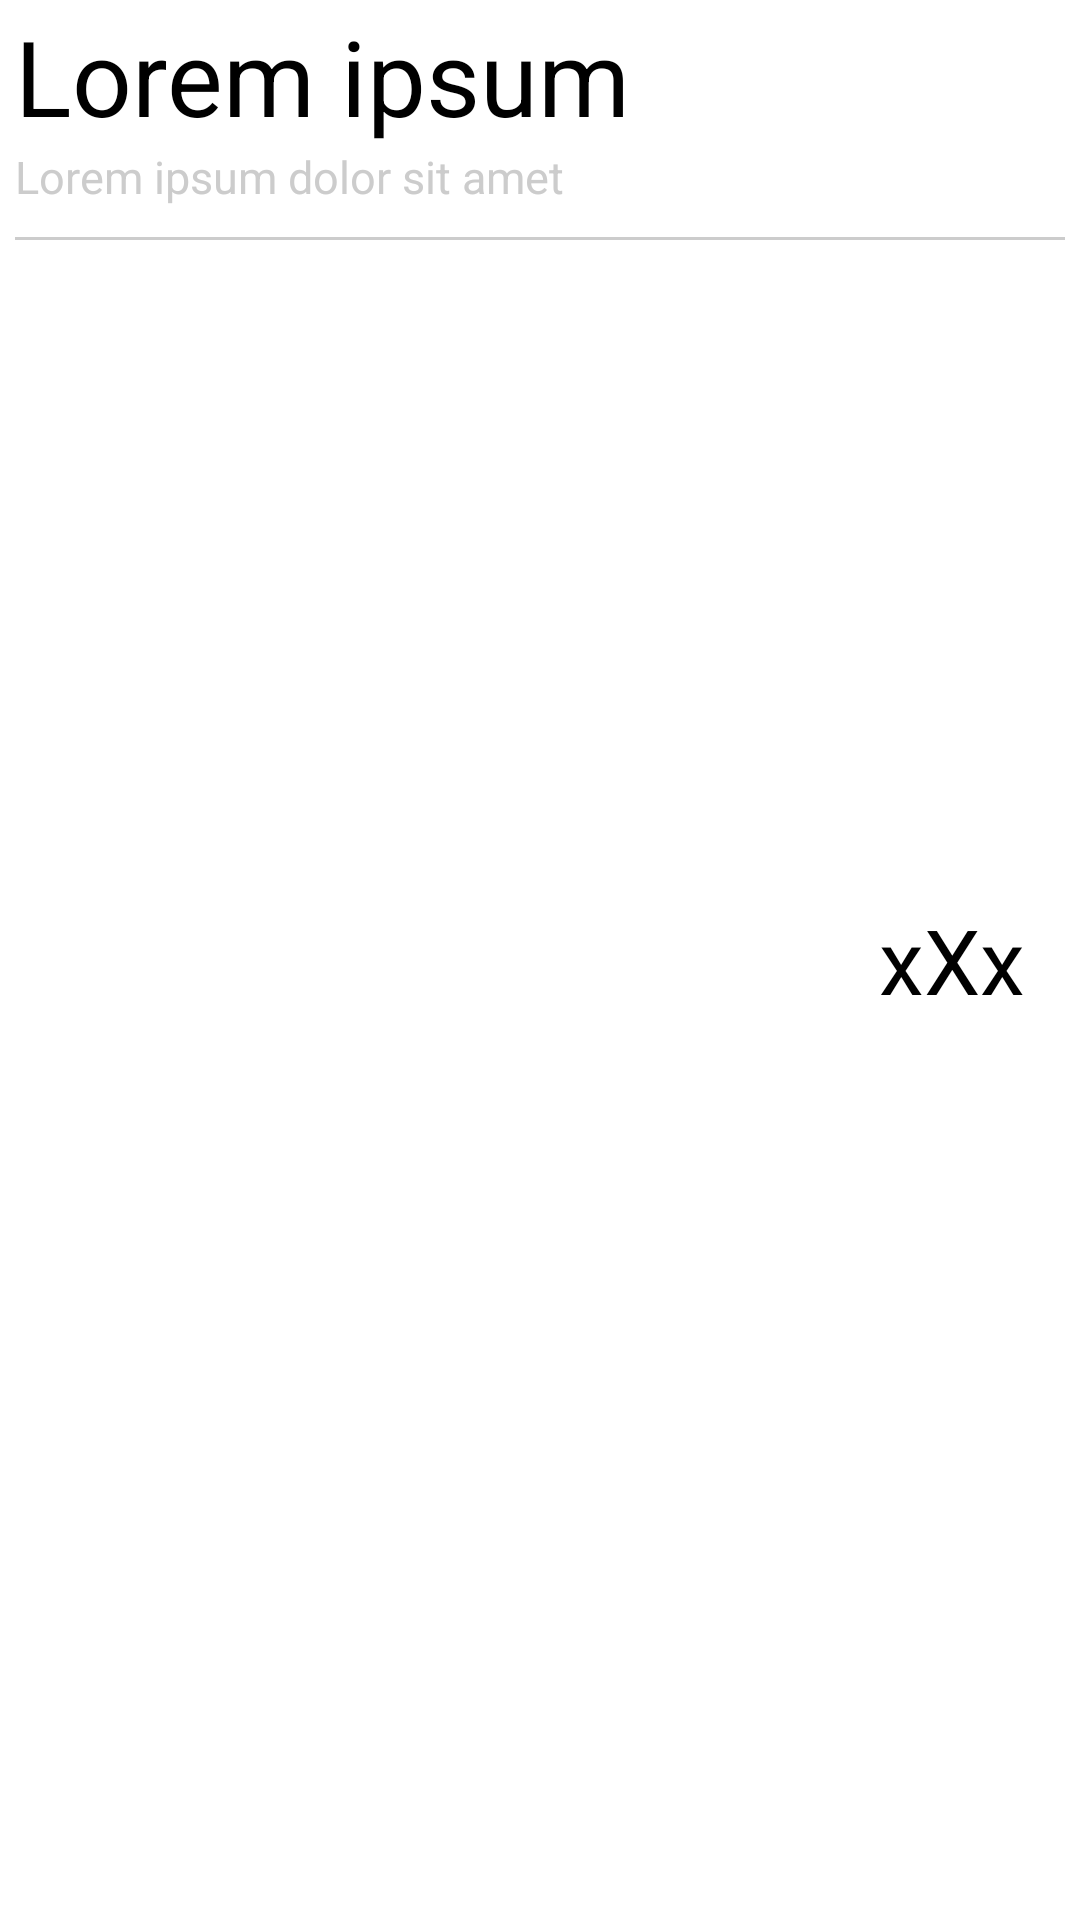

Layout XML and referenced resources for this Android screen:
<!-- AndroidManifest.xml: application theme AppTheme -->
<!-- res/layout/spinner_currency_popup.xml -->
<?xml version="1.0" encoding="utf-8"?>
<RelativeLayout xmlns:android="http://schemas.android.com/apk/res/android"
    android:layout_width="match_parent"
    android:layout_height="wrap_content"
    android:background="@android:color/white"
    android:paddingLeft="5dp"
    android:paddingRight="5dp"
    android:paddingTop="2dp">

    <TextView
        android:id="@+id/text_view_currency_code"
        android:layout_width="wrap_content"
        android:layout_height="wrap_content"
        android:background="@android:color/white"
        android:gravity="center_vertical"
        android:text="Lorem ipsum"
        android:textColor="@android:color/black"
        android:textSize="35dp" />

    <TextView
        android:id="@+id/text_view_currency_description"
        android:layout_width="wrap_content"
        android:layout_height="wrap_content"
        android:layout_below="@id/text_view_currency_code"
        android:gravity="center_vertical"
        android:text="Lorem ipsum dolor sit amet"
        android:textColor="@color/spinner_description_color"
        android:textSize="15dp" />

    <TextView
        android:id="@+id/text_view_currency_symbol"
        android:layout_width="75dp"
        android:layout_height="wrap_content"
        android:layout_alignParentRight="true"
        android:layout_centerVertical="true"
        android:gravity="center"
        android:text="xXx"
        android:textColor="@android:color/black"
        android:textSize="30dp" />

    <View
        android:layout_width="match_parent"
        android:layout_height="1dp"
        android:layout_below="@id/text_view_currency_description"
        android:layout_marginTop="10dp"
        android:background="@color/separator_color" />

</RelativeLayout>
<!-- resources referenced by this layout -->
<resources>
  <color name="separator_color">#ffCCCCCC</color>
  
      // light gray
  <color name="spinner_description_color">#ffCCCCCC</color>
  <style name="AppTheme" parent="Theme.AppCompat.Light.NoActionBar">
          <item name="android:textColorHighlight">@color/app_color_highlight</item>
  
          <item name="android:listChoiceIndicatorMultiple">@drawable/apptheme_btn_check_holo_light
          </item>
          <item name="android:listChoiceIndicatorSingle">@drawable/apptheme_btn_radio_holo_light
          </item>
  
          <item name="android:textSelectHandleLeft">@drawable/apptheme_text_select_handle_left</item>
          <item name="android:textSelectHandleRight">@drawable/apptheme_text_select_handle_right
          </item>
          <item name="android:textSelectHandle">@drawable/apptheme_text_select_handle_middle</item>
  
          <item name="android:buttonStyle">@style/ButtonAppTheme</item>
          <item name="android:imageButtonStyle">@style/ImageButtonAppTheme</item>
  
          <item name="actionBarStyle">@style/MyActionBar</item>
      </style>
  <color name="app_color_highlight">#99F44336</color>
  
      // light gray
  <!-- drawable apptheme_btn_check_holo_light: vector/xml drawable (drawable, 2265 chars, omitted) -->
  <!-- drawable apptheme_btn_radio_holo_light: vector/xml drawable (drawable, 2263 chars, omitted) -->
  <!-- drawable apptheme_text_select_handle_left: png bitmap (drawable-xxxhdpi, 62427 bytes) -->
  <!-- drawable apptheme_text_select_handle_right: png bitmap (drawable-xxxhdpi, 63528 bytes) -->
  <!-- drawable apptheme_text_select_handle_middle: png bitmap (drawable-xxxhdpi, 64600 bytes) -->
  <style name="ButtonAppTheme" parent="android:Widget.Button">
          <item name="android:background">@drawable/apptheme_btn_default_holo_light</item>
          <item name="android:minHeight">48dip</item>
          <item name="android:minWidth">64dip</item>
          <item name="android:textColor">#000000</item>
      </style>
  <style name="ImageButtonAppTheme" parent="android:Widget.ImageButton">
          <item name="android:background">@drawable/apptheme_btn_default_holo_light</item>
      </style>
  <style name="MyActionBar" parent="ThemeOverlay.AppCompat.Dark.ActionBar">
          <item name="android:background">@color/app_color_actionbar</item>
          <item name="android:textColor">@android:color/white</item>
      </style>
  <!-- drawable apptheme_btn_default_holo_light (drawable) -->
  <?xml version="1.0" encoding="utf-8"?>
  <selector xmlns:android="http://schemas.android.com/apk/res/android">
      <item android:state_window_focused="false" android:state_enabled="true"
          android:drawable="@drawable/apptheme_btn_default_normal_holo_light" />
      <item android:state_window_focused="false" android:state_enabled="false"
          android:drawable="@drawable/apptheme_btn_default_disabled_holo_light" />
      <item android:state_pressed="true"
          android:drawable="@drawable/apptheme_btn_default_pressed_holo_light" />
      <item android:state_focused="true" android:state_enabled="true"
          android:drawable="@drawable/apptheme_btn_default_focused_holo_light" />
      <item android:state_enabled="true"
          android:drawable="@drawable/apptheme_btn_default_normal_holo_light" />
      <item android:state_focused="true"
          android:drawable="@drawable/apptheme_btn_default_disabled_focused_holo_light" />
      <item
           android:drawable="@drawable/apptheme_btn_default_disabled_holo_light" />
  </selector>
  <color name="app_color_actionbar">#ffF44336</color>
  
      // palette 700
</resources>
